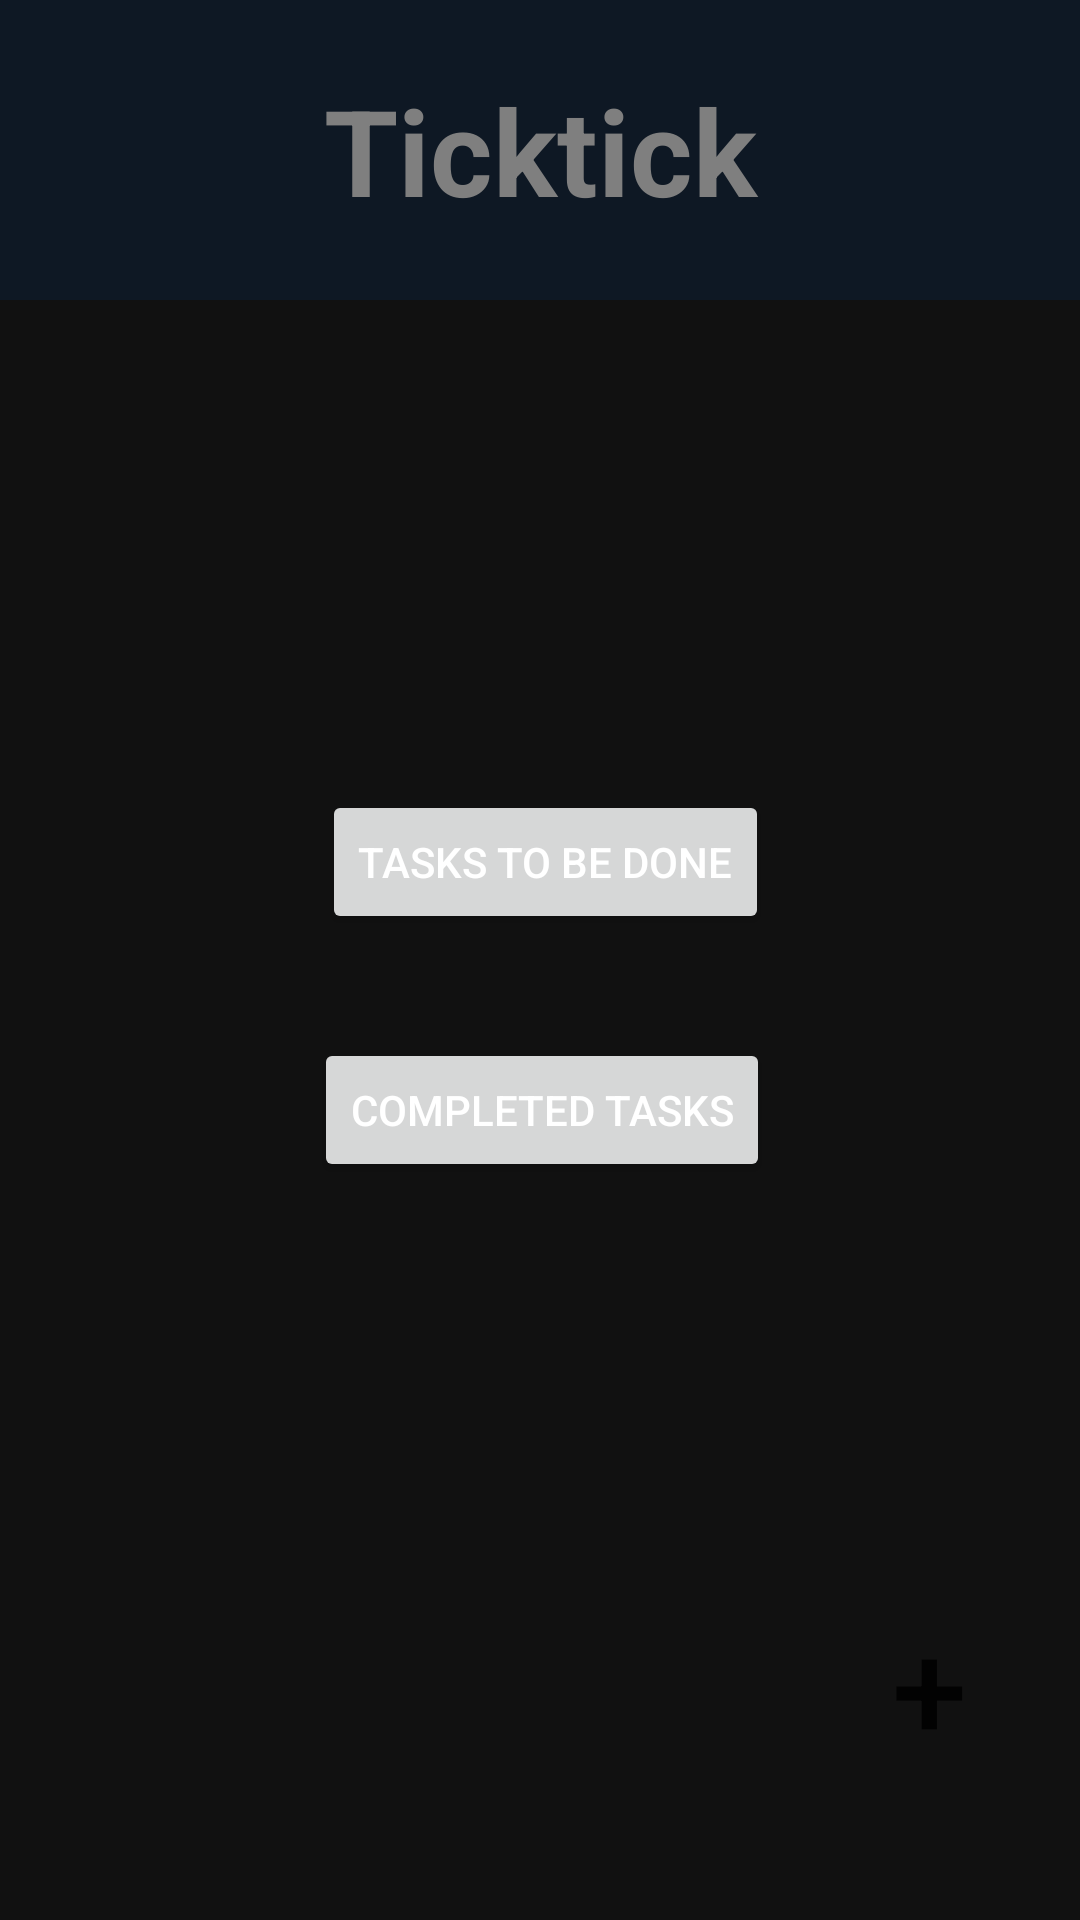

This screen was rendered from an Android layout file. Write that file and the resources it references.
<!-- AndroidManifest.xml: application theme Theme.Tododo -->
<!-- res/layout/activity_main.xml -->
<?xml version="1.0" encoding="utf-8"?>
<androidx.constraintlayout.widget.ConstraintLayout
    xmlns:android="http://schemas.android.com/apk/res/android"
    xmlns:app="http://schemas.android.com/apk/res-auto"
    xmlns:tools="http://schemas.android.com/tools"
    android:layout_width="match_parent"
    android:layout_height="match_parent"
    android:background="#111111"
    >

    <TextView
        android:id="@+id/toolbar"
        android:layout_width="match_parent"
        android:layout_height="100dp"
        android:text="Ticktick"
        android:background="#0e1824"
        android:gravity="center"

        android:textSize="40sp"
        android:textStyle="bold"
        android:textColor="#7f7f7f"

        app:layout_constraintEnd_toEndOf="parent"
        app:layout_constraintHorizontal_bias="0.0"
        app:layout_constraintStart_toStartOf="parent"
        app:layout_constraintTop_toTopOf="parent"
        app:layout_constraintVertical_bias="0.0" />

    <Button
        android:layout_width="90dp"
        android:layout_height="90dp"
        android:background="@drawable/btn_state"

        android:text="+"
        android:id="@+id/add"
        android:textSize="45dp"

        app:layout_constraintBottom_toBottomOf="parent"
        app:layout_constraintEnd_toEndOf="parent"
        app:layout_constraintHorizontal_bias="0.98"
        app:layout_constraintStart_toStartOf="parent"
        app:layout_constraintTop_toTopOf="parent"
        app:layout_constraintVertical_bias="0.94"
        />

    <Button
        android:id="@+id/act1"
        android:layout_width="wrap_content"
        android:layout_height="wrap_content"
        android:text="Tasks to be done"
        android:textColor="#ffffff"
        app:layout_constraintBottom_toBottomOf="parent"
        app:layout_constraintEnd_toEndOf="parent"
        app:layout_constraintHorizontal_bias="0.508"
        app:layout_constraintStart_toStartOf="parent"
        app:layout_constraintTop_toTopOf="parent"
        app:layout_constraintVertical_bias="0.445"
        android:foreground="?android:attr/selectableItemBackground"/>

    <ScrollView
        android:id="@+id/scrollView"
        android:layout_width="match_parent"
        android:layout_height="match_parent"
        android:layout_below="@+id/toolbar">

        <LinearLayout
            android:id="@+id/ll"
            android:layout_width="match_parent"
            android:layout_height="match_parent"
            android:orientation="vertical">




        </LinearLayout>
    </ScrollView>

    <Button
        android:id="@+id/act2"
        android:layout_width="wrap_content"
        android:layout_height="wrap_content"
        android:text="Completed Tasks"
        android:textColor="#ffffff"
        app:layout_constraintBottom_toBottomOf="parent"
        app:layout_constraintEnd_toEndOf="parent"
        app:layout_constraintHorizontal_bias="0.504"
        app:layout_constraintStart_toStartOf="parent"
        app:layout_constraintTop_toBottomOf="@+id/act1"
        app:layout_constraintVertical_bias="0.124"
        android:foreground="?android:attr/selectableItemBackground"/>




</androidx.constraintlayout.widget.ConstraintLayout>
<!-- resources referenced by this layout -->
<resources>
  <style name="Theme.Tododo" parent="Theme.MaterialComponents.DayNight.DarkActionBar">
          
          <item name="colorPrimary">@color/purple_500</item>
          <item name="colorPrimaryVariant">@color/purple_700</item>
          <item name="colorOnPrimary">@color/white</item>
          
          <item name="colorSecondary">@color/teal_200</item>
          <item name="colorSecondaryVariant">@color/teal_700</item>
          <item name="colorOnSecondary">@color/black</item>
          
          <item name="android:statusBarColor" tools:targetApi="l">?attr/colorPrimaryVariant</item>
          
      </style>
  <!-- not gathered from this repository: default colours our renderer supplied (Android Studio template values) -->
  <color name="purple_500">#FF6200EE</color>
  <color name="purple_700">#FF3700B3</color>
  <color name="teal_200">#FF03DAC5</color>
  <color name="teal_700">#FF018786</color>
  <color name="black">#FF000000</color>
  <color name="white">#FFFFFFFF</color>
</resources>
